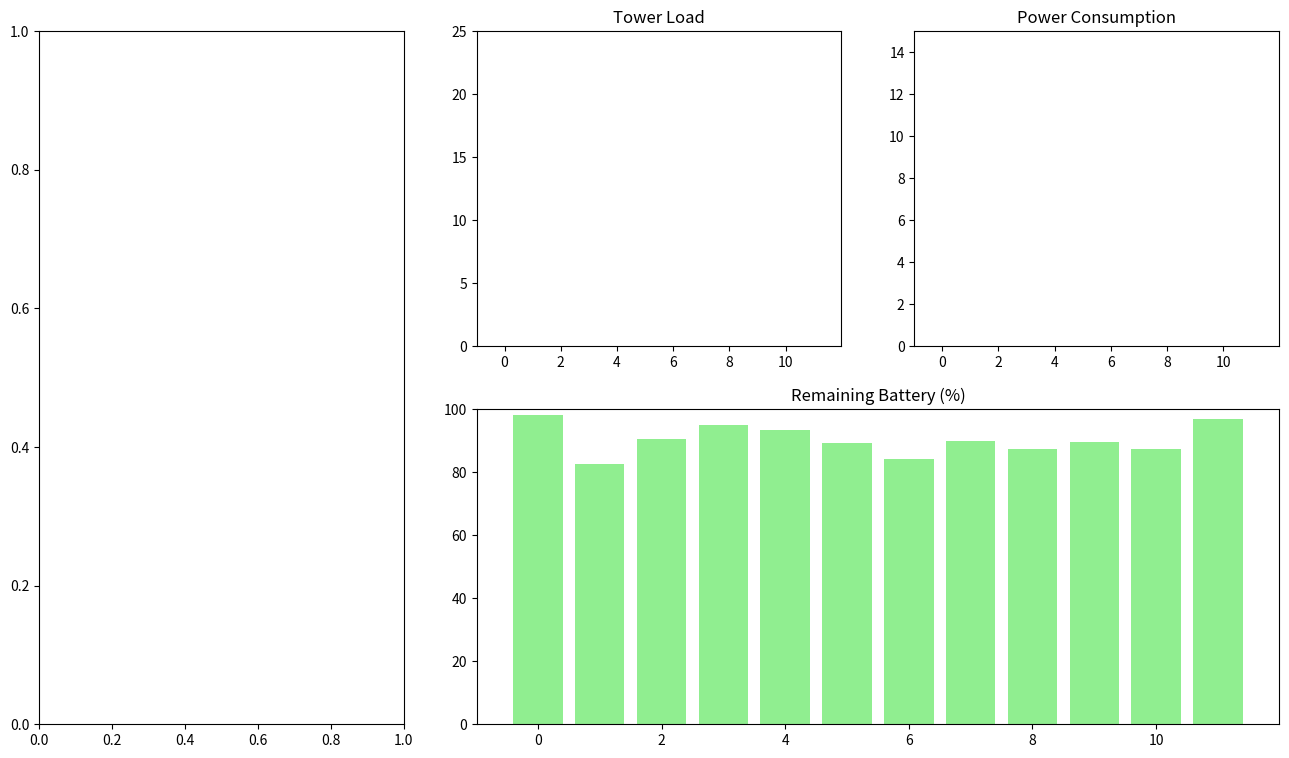

The script that saved this image:
import numpy as np
import matplotlib.pyplot as plt
from matplotlib.animation import FuncAnimation

# ----------------------------
# PARAMETERS
# ----------------------------
AREA_SIZE = 100
NUM_TOWERS = 12
NUM_USERS = 25
COVERAGE_RADIUS = 28

SIM_TIME = 40
FPS = 5

CAPACITY = 15
P_BASE = 1.2
ALPHA = 0.6
BATTERY_DECAY = 0.08

np.random.seed(7)

# ----------------------------
# IRREGULAR TOWER PLACEMENT
# ----------------------------
tower_positions = np.random.uniform(10, 90, (NUM_TOWERS, 2))
tower_active = [True] * NUM_TOWERS

battery = list(np.random.uniform(80, 100, NUM_TOWERS))
power_levels = [0]*NUM_TOWERS

# ----------------------------
# STATIC USERS (clustered)
# ----------------------------
users = np.vstack([
    np.random.normal([30, 30], 8, (8, 2)),
    np.random.normal([70, 30], 8, (8, 2)),
    np.random.normal([50, 75], 8, (9, 2))
])

users = np.clip(users, 0, AREA_SIZE)
user_demand = np.random.uniform(1, 4, NUM_USERS)

# ----------------------------
# CONNECTION FUNCTION
# ----------------------------
def connect_user(user):
    best = None
    min_dist = 1e9

    for i in range(NUM_TOWERS):
        if not tower_active[i]:
            continue

        dist = np.linalg.norm(user - tower_positions[i])
        if dist <= COVERAGE_RADIUS and dist < min_dist:
            min_dist = dist
            best = i

    return best

# ----------------------------
# FIGURE SETUP
# ----------------------------
fig = plt.figure(figsize=(16, 9))
gs = fig.add_gridspec(2, 3)

ax_map = fig.add_subplot(gs[:, 0])
ax_load = fig.add_subplot(gs[0, 1])
ax_power = fig.add_subplot(gs[0, 2])
ax_battery = fig.add_subplot(gs[1, 1:3])

load_bars = ax_load.bar(range(NUM_TOWERS), [0]*NUM_TOWERS, color='skyblue')
power_bars = ax_power.bar(range(NUM_TOWERS), [0]*NUM_TOWERS, color='orange')
battery_bars = ax_battery.bar(range(NUM_TOWERS), battery, color='lightgreen')

ax_load.set_ylim(0, CAPACITY + 10)
ax_load.set_title("Tower Load")

ax_power.set_ylim(0, 15)
ax_power.set_title("Power Consumption")

ax_battery.set_ylim(0, 100)
ax_battery.set_title("Remaining Battery (%)")

# ----------------------------
# ANIMATION UPDATE
# ----------------------------
def update(frame):

    current_time = frame / FPS
    ax_map.clear()

    tower_load = [0]*NUM_TOWERS

    # Assign users
    for i, user in enumerate(users):
        t = connect_user(user)
        if t is not None:
            tower_load[t] += user_demand[i]

    # Compute power and battery
    for i in range(NUM_TOWERS):

        if tower_active[i]:

            power = P_BASE + ALPHA * tower_load[i]
            power_levels[i] = power

            battery[i] -= BATTERY_DECAY * power

            if battery[i] <= 0:
                battery[i] = 0
                tower_active[i] = False
                power_levels[i] = 0

        else:
            power_levels[i] = 0

    # -------- MAP --------
    ax_map.set_xlim(0, AREA_SIZE)
    ax_map.set_ylim(0, AREA_SIZE)
    ax_map.set_title(f"Time = {current_time:.1f}s")

    for i in range(NUM_TOWERS):
        if tower_active[i]:
            circle = plt.Circle(tower_positions[i],
                                COVERAGE_RADIUS,
                                color='lightblue',
                                alpha=0.15)
            ax_map.add_patch(circle)

    for i in range(NUM_TOWERS):
        color = 'blue' if tower_active[i] else 'gray'
        ax_map.scatter(*tower_positions[i],
                       marker='^',
                       s=150,
                       color=color)

    user_colors = []
    for user in users:
        t = connect_user(user)
        if t is None:
            user_colors.append('red')
        else:
            user_colors.append(f"C{t%10}")

    ax_map.scatter(users[:, 0], users[:, 1],
                   c=user_colors,
                   s=50,
                   edgecolors='black')

    # -------- LOAD BARS --------
    for i in range(NUM_TOWERS):
        load_bars[i].set_height(tower_load[i])

        if not tower_active[i]:
            load_bars[i].set_color('gray')
        elif tower_load[i] > CAPACITY:
            load_bars[i].set_color('red')
        else:
            load_bars[i].set_color('skyblue')

    # -------- POWER BARS --------
    for i in range(NUM_TOWERS):
        power_bars[i].set_height(power_levels[i])

        if not tower_active[i]:
            power_bars[i].set_color('gray')
        else:
            power_bars[i].set_color('orange')

    # -------- BATTERY BARS --------
    for i in range(NUM_TOWERS):
        battery_bars[i].set_height(battery[i])

        if battery[i] <= 0:
            battery_bars[i].set_color('gray')
        elif battery[i] < 30:
            battery_bars[i].set_color('red')
        else:
            battery_bars[i].set_color('lightgreen')

# ----------------------------
# RUN
# ----------------------------
frames = SIM_TIME * FPS
ani = FuncAnimation(fig, update,
                    frames=frames,
                    interval=1000/FPS,
                    repeat=False)

plt.show()
